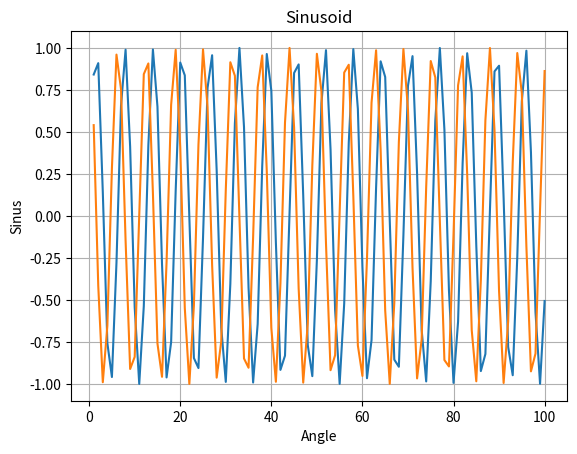

Generate this figure with matplotlib:
# Drawing graphics...


import numpy as np
import matplotlib.pyplot as plt


x = np.arange(1, 101, 1)

y1 = np.sin(x)
y2 = np.cos(x)

plt.plot(x, y1)
plt.xlabel("Angle")
plt.ylabel("Sinus")
plt.title("Sinusoid")

plt.plot(x, y2)
plt.grid(True)

plt.show()